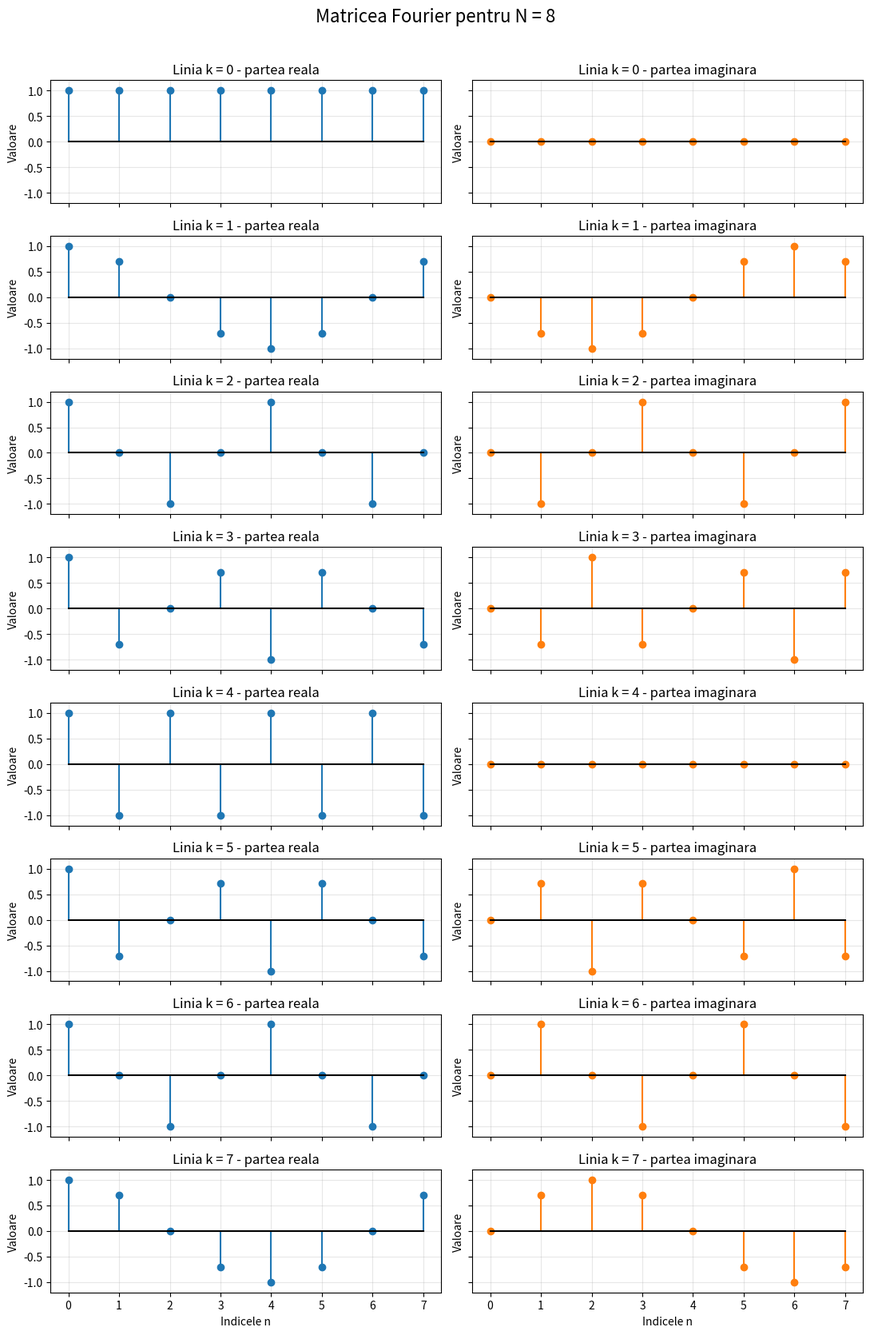

This chart was generated by the following Python code:
# Laboratorul 3 - Exercitiul 1: matricea Fourier pentru N = 8.
# Formula folosita: F[k, n] = exp(-2*pi*j*k*n/N), fara normalizare.

import numpy as np  # Importam NumPy pentru matrice si calcule cu numere complexe.
import matplotlib.pyplot as plt  # Importam functiile pentru desenarea graficelor.

N = 8  # Matricea Fourier va avea 8 linii si 8 coloane.
F = np.zeros((N, N), dtype=complex)  # Cream o matrice 8 x 8 de zerouri complexe.

for k in range(N):  # Parcurgem liniile: k = 0, 1, ..., 7.
    for n in range(N):  # Pentru fiecare linie, parcurgem coloanele: n = 0, ..., 7.
        F[k, n] = np.exp(-2j * np.pi * k * n / N)  # Aplicam formula; 1j este unitatea imaginara.

print("Matricea Fourier F (rotunjita doar pentru afisare):")  # Anuntam ce afisam.
print(np.round(F, 3))  # Afisam F cu 3 zecimale; valorile folosite in calcule raman neschimbate.

F_H = F.conj().T  # Calculam F^H: conjugam elementele si apoi transpunem matricea.
produs = F_H @ F  # Calculam produsul de matrice F^H F; @ inseamna inmultire matriceala.
I = np.eye(N)  # Cream matricea identitate 8 x 8: 1 pe diagonala, 0 in rest.

verificare = np.allclose(produs, N * I)  # Verificam daca F^H F este aproximativ egal cu 8I.
eroare = np.linalg.norm(produs - N * I)  # Masuram abaterea prin norma Frobenius.
print("F^H @ F este aproximativ egal cu 8I:", verificare)  # Rezultatul trebuie sa fie True.
print("Norma diferentei F^H @ F - 8I:", eroare)  # Valoarea trebuie sa fie foarte aproape de 0.

U = F / np.sqrt(N)  # Impartim fiecare element la sqrt(8), obtinand matricea normalizata.
print("U^H @ U este aproximativ egal cu I:", np.allclose(U.conj().T @ U, I))  # U este unitara in sens strict.

n = np.arange(N)  # Cream indicii coloanelor: [0, 1, 2, 3, 4, 5, 6, 7].
fig, axe = plt.subplots(N, 2, figsize=(11, 17), sharex=True, sharey=True)  # Cream 8 randuri si 2 coloane de grafice.
fig.suptitle("Matricea Fourier pentru N = 8", fontsize=16)  # Adaugam titlul general.

for k in range(N):  # Desenam separat fiecare dintre cele 8 linii ale matricei.
    axe[k, 0].stem(n, F[k, :].real, linefmt="C0-", markerfmt="C0o", basefmt="k-")  # Reprezentam partea reala a liniei k.
    axe[k, 0].set_title(f"Linia k = {k} - partea reala")  # Titlul graficului din stanga.
    axe[k, 1].stem(n, F[k, :].imag, linefmt="C1-", markerfmt="C1o", basefmt="k-")  # Reprezentam partea imaginara a liniei k.
    axe[k, 1].set_title(f"Linia k = {k} - partea imaginara")  # Titlul graficului din dreapta.
    for ax in axe[k]:  # Configuram ambele grafice de pe randul curent.
        ax.set_xticks(n)  # Marcam pe axa orizontala indicii intregi de la 0 la 7.
        ax.set_ylim(-1.2, 1.2)  # Folosim aceeasi scara verticala pentru toate graficele.
        ax.set_ylabel("Valoare")  # Etichetam axa verticala.
        ax.grid(True, alpha=0.3)  # Adaugam o grila discreta, pentru citirea valorilor.

axe[-1, 0].set_xlabel("Indicele n")  # Etichetam axa orizontala a ultimei linii, in stanga.
axe[-1, 1].set_xlabel("Indicele n")  # Etichetam axa orizontala a ultimei linii, in dreapta.
fig.tight_layout(rect=[0, 0, 1, 0.97])  # Aranjam graficele si lasam loc pentru titlul general.
fig.savefig("ex1.pdf")  # Salvam toate cele 16 subplot-uri intr-un PDF vectorial.
plt.show()  # Afisam fereastra cu graficele.
